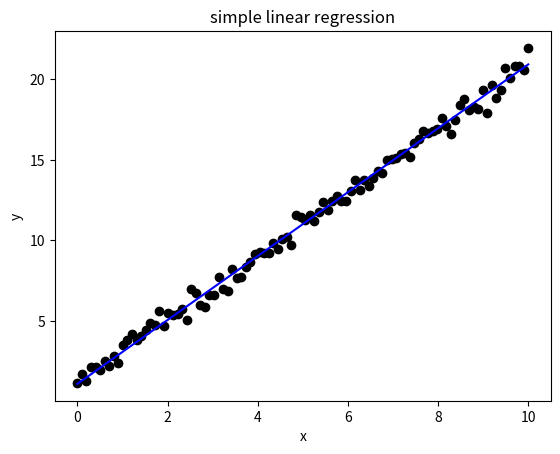

Reproduce this figure in Python.
"""
    实现 SGD 和 mini-batch
"""
import numpy as np
import matplotlib.pyplot as plt

class LinearRegressionGD():
    def __init__(self, lr=0.0001, epochs=100):
        self.lr = lr
        self.epochs = epochs

    def forward(self, x):
        """
            预测模型
        """
        return np.dot(x, self.w.T) + self.b

    def SGD(self, x, y):
        """ 随机梯度下降
        """
        self.w = np.zeros((1, x.shape[1]))
        self.b = np.zeros((1, 1))
        self.cost = []
        for j in range(self.epochs):
            for i in range(x.shape[0]):
                y_hat = self.forward(x[i])
                error = y_hat - y[i]
                self.w -= self.lr * error * x[i]
                self.b -= self.lr * error
                J = 1.0 / 2 * (np.sum(np.square(error)))
                self.cost.append(J)
        return self.w, self.b, self.cost

    def miniBatch(self, x, y, batch_size=20):
        """
            小批量梯度下降
            这里每次随机获取batch_size个样本
            下次获取的数据集不变是不严谨的
        """
        self.w = np.zeros((1, x.shape[1]))
        self.b = np.zeros((1, 1))
        self.cost = []
        num = max(x.shape[0] // batch_size, 1)
        print(num)
        for i in range(self.epochs):
            # 将总样本划分成num个mini-batch
            for j in range(num):
                # 随机选取样本更新参数
                choose = np.random.choice(x.shape[0], batch_size, replace=False)
                x_ = x[choose]
                y_hat = self.forward(x_)
                error = y_hat - y[choose]
                self.w -= self.lr * np.dot(x_.T, error)
                self.b -= self.lr * error.sum()
                J = 1.0 / (2 * batch_size) * (np.sum(np.square(error)))
                self.cost.append(J)
        return self.w, self.b, self.cost

X = np.linspace(0, 10, 100).reshape(100,1)
y = 1+2*X + np.random.normal(0,0.5,(100,1))

gd = LinearRegressionGD(epochs=1000)
# w, b, cost = gd.miniBatch(X, y, batch_size=30)
w, b, cost= gd.SGD(X, y)
h = b + w*X
print(w, b, cost[-1])

plt.title("simple linear regression")
plt.scatter(X, y, color='black')
plt.plot(X, h, color='blue')
plt.xlabel('x')
plt.ylabel('y')
plt.show()


